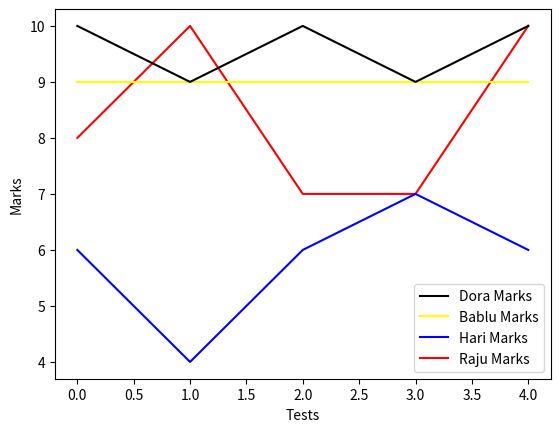

Python code for this plot:
# import necessary packages
import pandas as pd
import matplotlib.pyplot as plt

# create a dataframe
Marks = pd.DataFrame({'Raju': [8, 10, 7, 7, 10],
					'Hari': [6, 4, 6, 7, 6],
					'Bablu': [9, 9, 9, 9, 9],
					'Dora': [10, 9, 10, 9, 10]})

# plot marks of each student
plt.plot(Marks['Raju'], label="Raju Marks", color="Red")
plt.plot(Marks['Hari'], label="Hari Marks", color="Blue")
plt.plot(Marks['Bablu'], label="Bablu Marks", color="Yellow")
plt.plot(Marks['Dora'], label="Dora Marks", color="Black")

# labelling the axes
plt.xlabel("Tests")
plt.ylabel("Marks")

# reordering the labels
handles, labels = plt.gca().get_legend_handles_labels()

# specify order
order = [3, 2, 1, 0]

# pass handle & labels lists along with order as below
plt.legend([handles[i] for i in order], [labels[i] for i in order])
plt.show()
